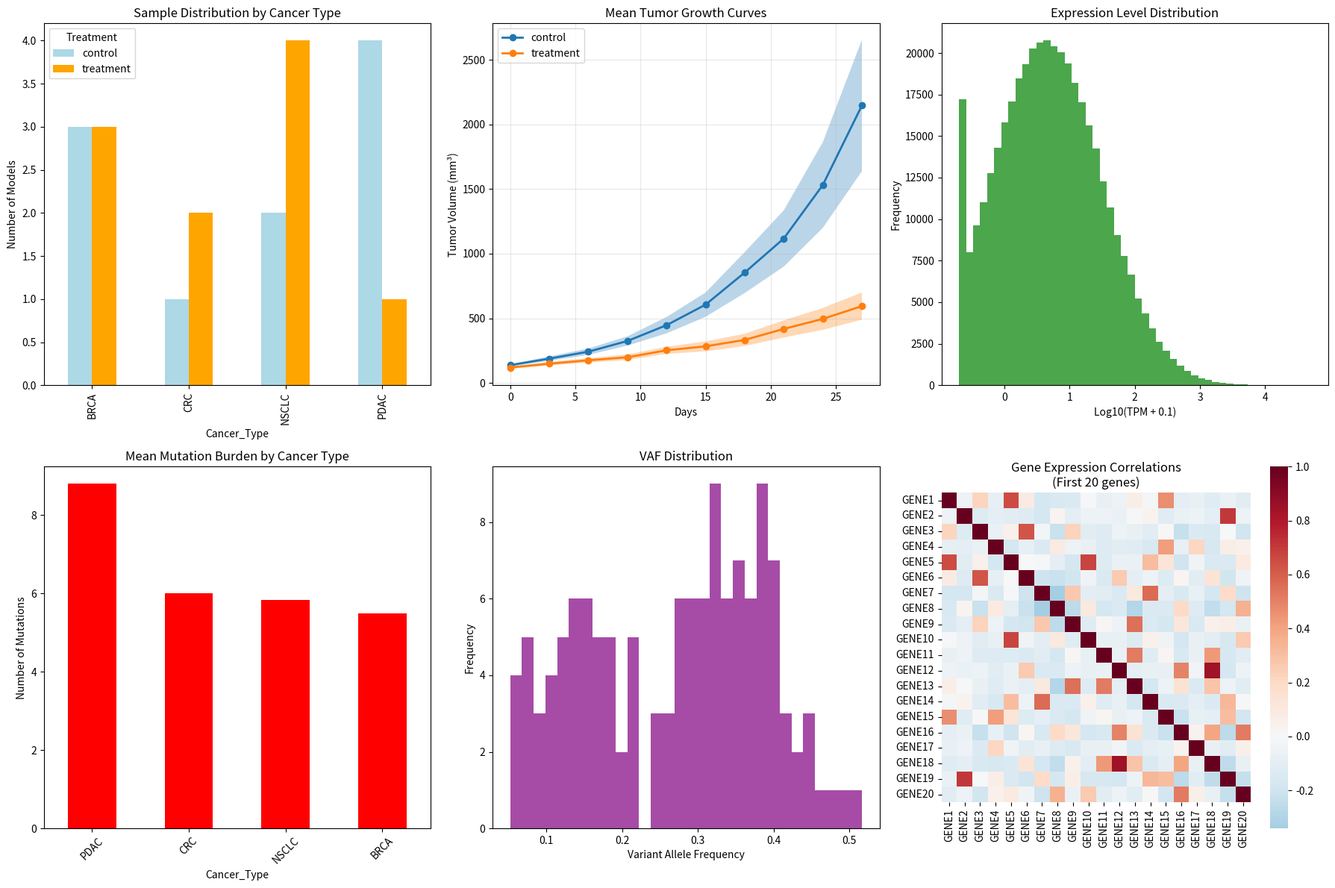

Reproduce this figure in Python.
"""
Enhanced data generation script with more realistic mock data
Includes biological correlations, batch effects, and metadata
"""

import pandas as pd
import numpy as np
from pathlib import Path
import matplotlib.pyplot as plt
import seaborn as sns

# Set random seed for reproducibility
np.random.seed(42)

class EnhancedPDXDataGenerator:
    """Generate realistic mock PDX data with biological correlations"""
    
    def __init__(self, n_models=20, n_genes=1000, n_timepoints=10):
        self.n_models = n_models
        self.n_genes = n_genes
        self.n_timepoints = n_timepoints
        self.timepoints = np.arange(0, n_timepoints * 3, 3)  # Every 3 days
        
    def generate_model_metadata(self):
        """Generate metadata for PDX models"""
        
        # Cancer types and their characteristics
        cancer_types = ['NSCLC', 'BRCA', 'CRC', 'PDAC']
        cancer_probs = [0.3, 0.25, 0.25, 0.2]
        
        # Patient demographics
        demographics = {
            'Age': np.random.normal(65, 12, self.n_models).astype(int),
            'Sex': np.random.choice(['M', 'F'], self.n_models, p=[0.6, 0.4]),
            'Cancer_Type': np.random.choice(cancer_types, self.n_models, p=cancer_probs),
            'Stage': np.random.choice(['II', 'III', 'IV'], self.n_models, p=[0.2, 0.3, 0.5]),
            'Prior_Treatment': np.random.choice(['Naive', 'Pretreated'], self.n_models, p=[0.3, 0.7])
        }
        
        # Assign treatment arms (ensure exactly 10+10)
        treatment_arms = ['control'] * 10 + ['treatment'] * 10
        
        # Shuffle to avoid systematic bias
        np.random.shuffle(treatment_arms)
        demographics['Treatment_Arm'] = treatment_arms[:self.n_models]
        
        # Model characteristics
        model_metadata = pd.DataFrame(demographics)
        model_metadata['Model'] = [f'PDX{i+1}' for i in range(self.n_models)]
        model_metadata['Passage'] = np.random.randint(2, 6, self.n_models)  # P2-P5
        model_metadata['Engraftment_Rate'] = np.random.beta(8, 2, self.n_models)  # High success rate
        
        # Add batch information (sequencing/experimental batches)
        model_metadata['RNA_Batch'] = np.random.randint(1, 4, self.n_models)
        model_metadata['Experiment_Date'] = pd.date_range('2024-01-01', periods=self.n_models, freq='W')
        
        return model_metadata
    
    def generate_tumor_volume_data(self, metadata):
        """Generate realistic tumor volume data with biological variation"""
        
        tumor_data = []
        
        for _, model_info in metadata.iterrows():
            model = model_info['Model']
            arm = model_info['Treatment_Arm']
            cancer_type = model_info['Cancer_Type']
            
            # Cancer type-specific growth parameters
            growth_params = {
                'NSCLC': {'base_growth': 0.08, 'variance': 0.02},
                'BRCA': {'base_growth': 0.06, 'variance': 0.015},
                'CRC': {'base_growth': 0.10, 'variance': 0.025},
                'PDAC': {'base_growth': 0.12, 'variance': 0.03}
            }
            
            base_growth = growth_params[cancer_type]['base_growth']
            variance = growth_params[cancer_type]['variance']
            
            # Treatment effect (varies by cancer type)
            treatment_effects = {
                'NSCLC': 0.6,  # 40% inhibition
                'BRCA': 0.7,   # 30% inhibition  
                'CRC': 0.5,    # 50% inhibition
                'PDAC': 0.8    # 20% inhibition (resistant)
            }
            
            if arm == 'treatment':
                growth_rate = base_growth * treatment_effects[cancer_type]
            else:
                growth_rate = base_growth
                
            # Add individual model variation
            growth_rate += np.random.normal(0, variance)
            growth_rate = max(0.01, growth_rate)  # Ensure positive growth
            
            # Initial tumor volume (varies by cancer type and individual)
            base_volumes = {'NSCLC': 120, 'BRCA': 100, 'CRC': 140, 'PDAC': 160}
            initial_volume = base_volumes[cancer_type] + np.random.normal(0, 20)
            initial_volume = max(50, initial_volume)  # Minimum volume
            
            # Generate volume time series
            for day in self.timepoints:
                # Exponential growth with noise
                expected_volume = initial_volume * np.exp(growth_rate * day)
                
                # Add measurement noise (proportional to volume)
                noise_level = 0.05  # 5% measurement error
                actual_volume = expected_volume * (1 + np.random.normal(0, noise_level))
                actual_volume = max(10, actual_volume)  # Minimum detectable volume
                
                # Add occasional missing measurements (dropout)
                if np.random.random() < 0.02:  # 2% missing rate
                    continue
                    
                tumor_data.append({
                    'Model': model,
                    'Arm': arm,
                    'Day': day,
                    'Volume_mm3': actual_volume,
                    'Cancer_Type': cancer_type,
                    'Measurement_Date': model_info['Experiment_Date'] + pd.Timedelta(days=day)
                })
        
        return pd.DataFrame(tumor_data)
    
    def generate_expression_data(self, metadata):
        """Generate realistic gene expression data with proper differential expression statistics"""
        
        models = metadata['Model'].tolist()
        genes = [f'GENE{i+1}' for i in range(self.n_genes)]
        
        # Realistic differential expression statistics for 20k genes
        # Target: ~10% DE genes (2000), 60% up / 40% down
        n_de_genes = int(0.10 * self.n_genes)  # 2000 DE genes
        n_upregulated = int(0.60 * n_de_genes)  # 1200 upregulated
        n_downregulated = n_de_genes - n_upregulated  # 800 downregulated
        
        print(f"Generating realistic expression profiles:")
        print(f"  Total genes: {self.n_genes:,}")
        print(f"  Target DE genes: {n_de_genes:,} ({n_de_genes/self.n_genes*100:.1f}%)")
        print(f"  Upregulated: {n_upregulated:,}")
        print(f"  Downregulated: {n_downregulated:,}")
        
        # Define gene categories based on known cancer biology
        oncogenes = genes[:300]  # First 300 genes are oncogenes
        tumor_suppressors = genes[300:600]  # Next 300 are tumor suppressors  
        immune_genes = genes[600:1000]  # Immune response genes
        drug_targets = genes[1000:1400]  # Drug target pathway genes
        housekeeping_genes = genes[1400:1600]  # Stable housekeeping genes
        metabolic_genes = genes[1600:2000]  # Metabolic pathway genes
        random_genes = genes[2000:]  # Remaining genes (most will be non-DE)
        
        # Assign which genes will be differentially expressed
        # Focus DE genes in biologically relevant categories
        de_gene_candidates = (oncogenes + tumor_suppressors + immune_genes + 
                             drug_targets + metabolic_genes + random_genes[:500])
        
        # Randomly select DE genes from candidates
        np.random.shuffle(de_gene_candidates)
        upregulated_genes = set(de_gene_candidates[:n_upregulated])
        downregulated_genes = set(de_gene_candidates[n_upregulated:n_upregulated + n_downregulated])
        de_genes = upregulated_genes | downregulated_genes
        
        expression_matrix = np.zeros((self.n_genes, len(models)))
        
        for i, model in enumerate(models):
            model_info = metadata[metadata['Model'] == model].iloc[0]
            cancer_type = model_info['Cancer_Type']
            treatment = model_info['Treatment_Arm']
            
            # Base expression levels (tissue-specific)
            # Use realistic TPM distribution: most genes low, some high
            if cancer_type == 'NSCLC':
                base_expr = np.random.lognormal(1.5, 2.0, self.n_genes)
            elif cancer_type == 'BRCA':
                base_expr = np.random.lognormal(1.7, 1.8, self.n_genes)
            elif cancer_type == 'CRC':
                base_expr = np.random.lognormal(1.3, 2.1, self.n_genes)
            else:  # PDAC
                base_expr = np.random.lognormal(1.4, 1.9, self.n_genes)
            
            # Apply treatment effects for realistic differential expression
            gene_effects = np.ones(self.n_genes)
            
            if treatment == 'treatment':
                # Apply fold changes to DE genes
                for j, gene in enumerate(genes):
                    if gene in upregulated_genes:
                        # Realistic upregulation: mostly 1.5-4x, some extreme
                        if np.random.random() < 0.1:  # 10% extreme
                            fold_change = np.random.uniform(4, 10)
                        else:
                            fold_change = np.random.uniform(1.5, 4)
                        gene_effects[j] = fold_change
                        
                    elif gene in downregulated_genes:
                        # Realistic downregulation: mostly 0.25-0.67x, some extreme
                        if np.random.random() < 0.1:  # 10% extreme
                            fold_change = np.random.uniform(0.1, 0.25)
                        else:
                            fold_change = np.random.uniform(0.25, 0.67)
                        gene_effects[j] = fold_change
                    
                    else:
                        # Non-DE genes: small random variation
                        gene_effects[j] = np.random.normal(1.0, 0.1)
                        gene_effects[j] = max(0.8, min(1.2, gene_effects[j]))  # Cap at ±20%
            
            else:  # Control group
                # Control samples have small random variation only
                gene_effects = np.random.normal(1.0, 0.05, self.n_genes)
                gene_effects = np.clip(gene_effects, 0.9, 1.1)  # ±10% variation
            
            # Housekeeping genes are always stable
            hk_indices = [genes.index(g) for g in housekeeping_genes]
            gene_effects[hk_indices] = np.random.normal(1.0, 0.02, len(hk_indices))
            
            # Add batch effects (minimal technical variation)
            batch_multiplier = np.random.normal(1.0, 0.05)
            
            # Final expression values
            expression_values = base_expr * gene_effects * batch_multiplier
            
            # Add realistic biological noise
            noise = np.random.lognormal(0, 0.1, self.n_genes)
            expression_values *= noise
            
            # Ensure realistic TPM range (0.1 - 50,000 TPM)
            expression_values = np.clip(expression_values, 0.1, 50000)
            
            expression_matrix[:, i] = expression_values
        
        # Create DataFrame
        expression_df = pd.DataFrame(expression_matrix, index=genes, columns=models)
        
        return expression_df
    
    def generate_variant_data(self, metadata):
        """Generate realistic variant data"""
        
        variants = []
        
        # Common cancer genes and their mutation rates
        cancer_genes = {
            'TP53': 0.6, 'KRAS': 0.3, 'PIK3CA': 0.25, 'EGFR': 0.2,
            'BRAF': 0.15, 'APC': 0.4, 'BRCA1': 0.1, 'BRCA2': 0.08,
            'PTEN': 0.2, 'MYC': 0.15, 'RB1': 0.12, 'ATM': 0.18
        }
        
        # Cancer type-specific mutation patterns
        cancer_signatures = {
            'NSCLC': {'TP53': 0.8, 'KRAS': 0.4, 'EGFR': 0.3, 'BRAF': 0.05},
            'BRCA': {'TP53': 0.7, 'PIK3CA': 0.4, 'BRCA1': 0.3, 'BRCA2': 0.25},
            'CRC': {'APC': 0.8, 'TP53': 0.6, 'KRAS': 0.5, 'PIK3CA': 0.3},
            'PDAC': {'KRAS': 0.9, 'TP53': 0.7, 'CDKN2A': 0.6, 'SMAD4': 0.4}
        }
        
        for _, model_info in metadata.iterrows():
            model = model_info['Model']
            cancer_type = model_info['Cancer_Type']
            
            # Get cancer-specific mutation rates
            mutation_probs = cancer_signatures.get(cancer_type, cancer_genes)
            
            for gene, prob in mutation_probs.items():
                if np.random.random() < prob:
                    # Generate realistic variant
                    chromosome = f"chr{np.random.randint(1, 23)}"
                    position = np.random.randint(1000000, 200000000)
                    ref = np.random.choice(['A', 'T', 'G', 'C'])
                    alt = np.random.choice(['A', 'T', 'G', 'C'])
                    while alt == ref:
                        alt = np.random.choice(['A', 'T', 'G', 'C'])
                    
                    # VAF depends on tumor purity and clonality
                    # Most mutations are clonal (VAF ~0.5 * purity)
                    tumor_purity = np.random.beta(6, 2)  # High purity
                    if np.random.random() < 0.8:  # 80% clonal
                        vaf = tumor_purity * 0.5 * np.random.normal(1, 0.1)
                    else:  # 20% subclonal
                        vaf = tumor_purity * np.random.uniform(0.1, 0.4)
                    
                    vaf = np.clip(vaf, 0.01, 0.95)
                    
                    variants.append({
                        'Model': model,
                        'Gene': gene,
                        'Chr': chromosome,
                        'Pos': position,
                        'Ref': ref,
                        'Alt': alt,
                        'VAF': vaf,
                        'Cancer_Type': cancer_type,
                        'Tumor_Purity': tumor_purity
                    })
            
            # Add some random passenger mutations
            n_passengers = np.random.poisson(5)  # Average 5 passenger mutations
            for _ in range(n_passengers):
                passenger_gene = f"GENE{np.random.randint(1, 1000)}"
                
                variants.append({
                    'Model': model,
                    'Gene': passenger_gene,
                    'Chr': f"chr{np.random.randint(1, 23)}",
                    'Pos': np.random.randint(1000000, 200000000),
                    'Ref': np.random.choice(['A', 'T', 'G', 'C']),
                    'Alt': np.random.choice(['A', 'T', 'G', 'C']),
                    'VAF': np.random.uniform(0.05, 0.4),
                    'Cancer_Type': cancer_type,
                    'Tumor_Purity': np.random.beta(6, 2)
                })
        
        return pd.DataFrame(variants)
    
    def generate_all_data(self):
        """Generate all datasets and save to files"""
        
        print("Generating enhanced PDX datasets...")
        
        # Generate metadata
        metadata = self.generate_model_metadata()
        print(f"Generated metadata for {len(metadata)} models")
        
        # Generate tumor volume data
        tumor_data = self.generate_tumor_volume_data(metadata)
        print(f"Generated {len(tumor_data)} tumor volume measurements")
        
        # Generate expression data
        expression_data = self.generate_expression_data(metadata)
        print(f"Generated expression data: {expression_data.shape[0]} genes × {expression_data.shape[1]} samples")
        
        # Generate variant data
        variant_data = self.generate_variant_data(metadata)
        print(f"Generated {len(variant_data)} variants")
        
        return metadata, tumor_data, expression_data, variant_data
    
    def save_data(self, metadata, tumor_data, expression_data, variant_data, output_dir='data'):
        """Save all datasets to files"""
        
        output_path = Path(output_dir)
        output_path.mkdir(exist_ok=True)
        
        # Save main datasets
        tumor_data[['Model', 'Arm', 'Day', 'Volume_mm3']].to_csv(
            output_path / 'tumor_volumes_mock.csv', index=False)
        
        expression_data.to_csv(output_path / 'expression_tpm_mock.csv')
        
        variant_data[['Model', 'Gene', 'Chr', 'Pos', 'Ref', 'Alt', 'VAF']].to_csv(
            output_path / 'variants_mock.csv', index=False)
        
        # Save enhanced metadata
        metadata.to_csv(output_path / 'model_metadata.csv', index=False)
        tumor_data.to_csv(output_path / 'tumor_volumes_enhanced.csv', index=False)
        variant_data.to_csv(output_path / 'variants_enhanced.csv', index=False)
        
        print(f"All datasets saved to {output_path}")
    
    def create_data_summary_plots(self, metadata, tumor_data, expression_data, variant_data):
        """Create summary plots of the generated data"""
        
        fig, axes = plt.subplots(2, 3, figsize=(18, 12))
        
        # 1. Sample distribution by cancer type and treatment
        ax = axes[0, 0]
        metadata_summary = metadata.groupby(['Cancer_Type', 'Treatment_Arm']).size().unstack(fill_value=0)
        metadata_summary.plot(kind='bar', ax=ax, color=['lightblue', 'orange'])
        ax.set_title('Sample Distribution by Cancer Type')
        ax.set_ylabel('Number of Models')
        ax.legend(title='Treatment')
        
        # 2. Tumor growth curves by treatment
        ax = axes[0, 1]
        for arm in tumor_data['Arm'].unique():
            subset = tumor_data[tumor_data['Arm'] == arm]
            mean_volumes = subset.groupby('Day')['Volume_mm3'].mean()
            sem_volumes = subset.groupby('Day')['Volume_mm3'].sem()
            
            ax.plot(mean_volumes.index, mean_volumes.values, 'o-', 
                   label=arm, linewidth=2, markersize=6)
            ax.fill_between(mean_volumes.index, 
                           mean_volumes - sem_volumes, 
                           mean_volumes + sem_volumes, 
                           alpha=0.3)
        
        ax.set_xlabel('Days')
        ax.set_ylabel('Tumor Volume (mm³)')
        ax.set_title('Mean Tumor Growth Curves')
        ax.legend()
        ax.grid(True, alpha=0.3)
        
        # 3. Expression distribution
        ax = axes[0, 2]
        expr_flat = expression_data.values.flatten()
        ax.hist(np.log10(expr_flat + 0.1), bins=50, alpha=0.7, color='green')
        ax.set_xlabel('Log10(TPM + 0.1)')
        ax.set_ylabel('Frequency')
        ax.set_title('Expression Level Distribution')
        
        # 4. Mutation burden by cancer type
        ax = axes[1, 0]
        mut_burden = variant_data.groupby(['Model', 'Cancer_Type']).size().reset_index(name='N_mutations')
        mut_summary = mut_burden.groupby('Cancer_Type')['N_mutations'].mean().sort_values(ascending=False)
        mut_summary.plot(kind='bar', ax=ax, color='red')
        ax.set_title('Mean Mutation Burden by Cancer Type')
        ax.set_ylabel('Number of Mutations')
        ax.tick_params(axis='x', rotation=45)
        
        # 5. VAF distribution
        ax = axes[1, 1]
        ax.hist(variant_data['VAF'], bins=30, alpha=0.7, color='purple')
        ax.set_xlabel('Variant Allele Frequency')
        ax.set_ylabel('Frequency')
        ax.set_title('VAF Distribution')
        
        # 6. Expression correlation heatmap (subset)
        ax = axes[1, 2]
        expr_subset = expression_data.iloc[:20, :]  # First 20 genes
        corr_matrix = expr_subset.T.corr()
        sns.heatmap(corr_matrix, ax=ax, cmap='RdBu_r', center=0, square=True)
        ax.set_title('Gene Expression Correlations\n(First 20 genes)')
        
        plt.tight_layout()
        return fig

def main():
    """Generate enhanced PDX datasets"""
    
    # Create generator with 20 models (10+10 design) and 20,000 genes for realistic scale
    generator = EnhancedPDXDataGenerator(n_models=20, n_genes=20000, n_timepoints=10)
    
    # Generate all data
    metadata, tumor_data, expression_data, variant_data = generator.generate_all_data()
    
    # Save data
    generator.save_data(metadata, tumor_data, expression_data, variant_data)
    
    # Create summary plots
    fig = generator.create_data_summary_plots(metadata, tumor_data, expression_data, variant_data)
    fig.savefig('data/data_summary_plots.png', dpi=300, bbox_inches='tight')
    print("Summary plots saved to data/data_summary_plots.png")
    
    print("\n=== DATA GENERATION COMPLETE ===")
    print(f"Generated datasets with enhanced realism:")
    print(f"  • {len(metadata)} PDX models with clinical metadata")
    print(f"  • {len(tumor_data)} tumor volume measurements")  
    print(f"  • {expression_data.shape[0]} genes × {expression_data.shape[1]} samples")
    print(f"  • {len(variant_data)} genomic variants")

if __name__ == "__main__":
    main()
